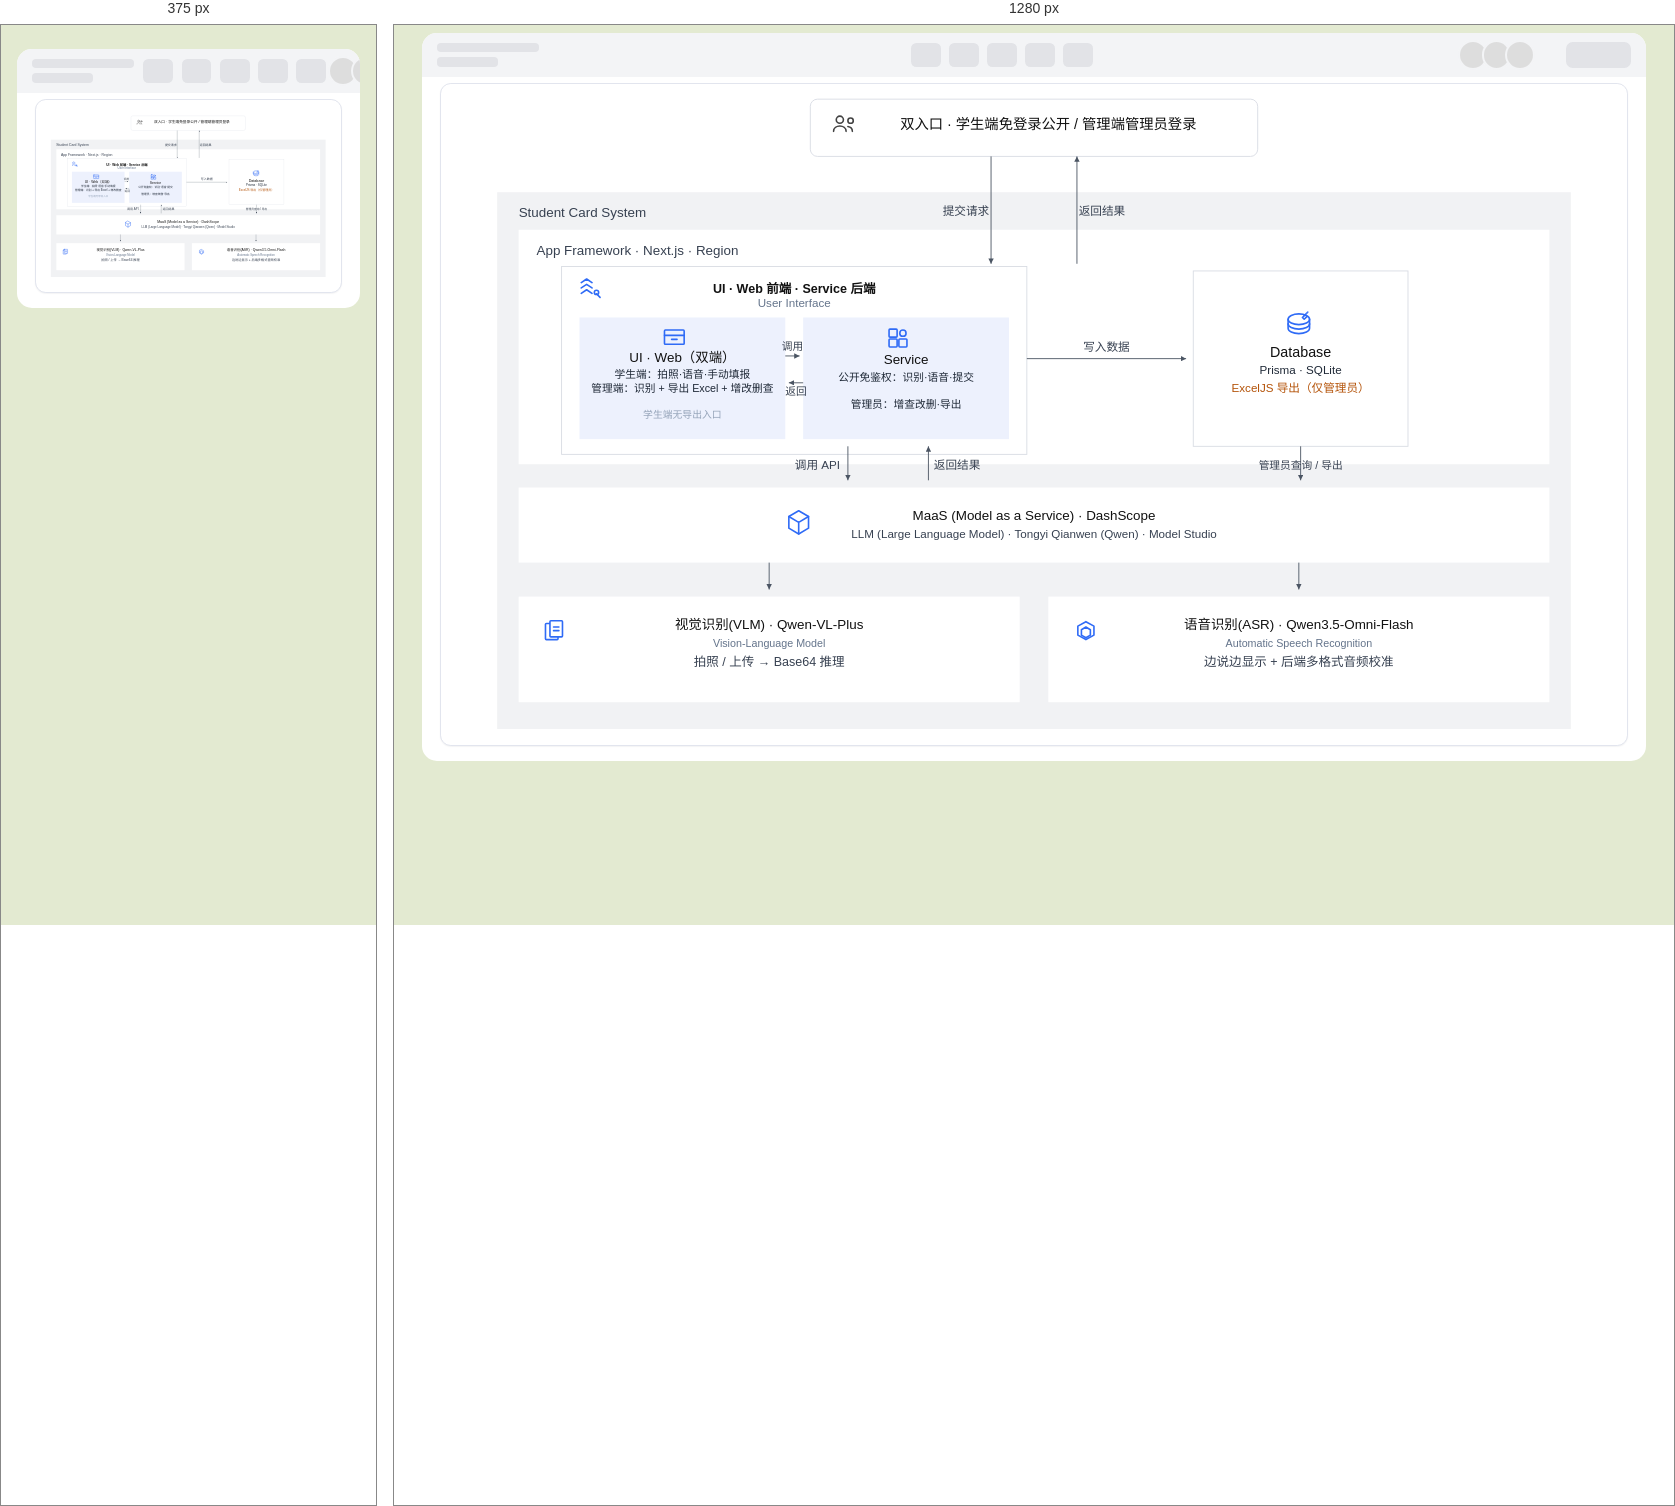
Rendered at 375 px and 1280 px, left to right.

<!-- file: application-flow.html -->
<!DOCTYPE html>
<html lang="zh-CN">
<head>
<meta charset="UTF-8">
<meta name="viewport" content="width=device-width, initial-scale=1.0">
<title>学生证识别系统 — 应用流程图（学生免登录 · 管理员登录）</title>
<style>
  :root {
    --bg: #ffffff;
    --card: #f8f9fc;
    --border: #e2e5ee;
    --accent2: #10b981;
    --text: #1e293b;
    --text2: #64748b;
    --shadow-sm: 0 1px 2px rgba(16,24,40,.06);
  }
  * { margin: 0; padding: 0; box-sizing: border-box; }
  body {
    background: #e3ead1;
    color: #1e293b;
    font-family: -apple-system, BlinkMacSystemFont, 'Segoe UI', 'PingFang SC', 'Microsoft YaHei', sans-serif;
    padding: 8px;
    min-height: 100vh;
    line-height: 1.6;
  }
  .page { background: #fff; border-radius: 22px; overflow: hidden; max-width: 1800px; margin: 0 auto; zoom: .68; }
  .browser { display: flex; align-items: center; gap: 14px; background: #f3f4f6; padding: 10px 22px; }
  .browser .sk { background: #e2e3e7; border-radius: 6px; }
  .browser .left .sk { height: 14px; } .browser .left .sk:first-child { width: 150px; margin-bottom: 8px; } .browser .left .sk:last-child { width: 90px; }
  .browser .mid { flex: 1; display: flex; justify-content: center; gap: 12px; } .browser .mid .sk { width: 44px; height: 36px; border-radius: 8px; }
  .browser .right { display: flex; align-items: center; } .browser .right i { width: 44px; height: 44px; border-radius: 50%; background: #ddd; display: block; margin-left: -10px; border: 3px solid #f3f4f6; } .browser .right .sk { width: 96px; height: 38px; border-radius: 10px; margin-left: 46px; }
  .content { padding: 10px 26px 14px; }
  h1 { text-align: center; font-size: 21px; font-weight: 700; line-height: 1.4; margin-bottom: 2px; }
  .subtitle { text-align: center; color: #1e293b; font-size: 14px; margin-bottom: 8px; }
  .section-title { font-size: 16px; font-weight: 700; margin-bottom: 8px; display: flex; align-items: center; gap: 10px; }
  .section-title .dot { width: 10px; height: 10px; border-radius: 50%; display: inline-block; }
  .diagram-wrapper {
    background: #ffffff;
    border: 1px solid var(--border);
    border-radius: 16px;
    padding: 12px;
    margin-bottom: 8px;
    overflow-x: auto;
    box-shadow: var(--shadow-sm);
  }
  .footer { text-align: center; color: #1e293b; font-size: 12px; margin-top: 8px; padding-top: 8px; border-top: 1px solid var(--border); }
  .nav { text-align: center; margin-bottom: 8px; font-size: 14px; color: #1e293b; }
  .nav a { color: #1d4ed8; text-decoration: none; font-weight: 600; }
  @media (max-width: 768px) { body { padding: 24px 16px; } .diagram-wrapper { padding: 20px; } }
  @media print { body { max-width: none; } .diagram-wrapper { break-inside: avoid; box-shadow: none; } }
</style>
</head>
<body>
<div class="page">
<div class="browser"><div class="left"><div class="sk"></div><div class="sk"></div></div><div class="mid"><div class="sk"></div><div class="sk"></div><div class="sk"></div><div class="sk"></div><div class="sk"></div></div><div class="right"><i></i><i></i><i></i><div class="sk"></div></div></div>
<div class="content">

<div class="diagram-wrapper">
  <svg xmlns="http://www.w3.org/2000/svg" viewBox="0 0 1216 720" style="width:100%;max-width:1600px;height:auto;display:block;margin:0 auto;font-family:-apple-system,'Segoe UI','PingFang SC','Microsoft YaHei',sans-serif;">
    <defs>
      <marker id="ah" markerWidth="7" markerHeight="6" refX="6" refY="3" orient="auto">
        <path d="M0,0 L6,3 L0,6 Z" fill="#4b5563"/>
      </marker>
    </defs>

    <!-- ===== 顶部：用户 ===== -->
    <rect x="358" y="8" width="500" height="64" fill="#ffffff" stroke="#d8dce3" stroke-width="1" rx="8"/>
    <g transform="translate(382,24)" style="color:#434343">
      <g fill="none" stroke="currentColor" stroke-width="1.8" stroke-linecap="round" stroke-linejoin="round">
        <circle cx="9" cy="7" r="4"/><path d="M2 20c0-4 3.5-6 7-6s7 2 7 6"/><circle cx="21" cy="8" r="3"/><path d="M18 14.5c2.8.4 5 2 5 5.5"/>
      </g>
    </g>
    <text x="624" y="41" text-anchor="middle" fill="#111111" font-size="16">双入口 · 学生端免登录公开 / 管理端管理员登录</text>

    <!-- ===== 外层灰底容器 ===== -->
    <rect x="8" y="112" width="1200" height="600" fill="#f1f2f4"/>
    <text x="32" y="140" fill="#374151" font-size="15">Student Card System</text>

    <!-- ===== Region 白底 ===== -->
    <rect x="32" y="154" width="1152" height="262" fill="#ffffff"/>
    <text x="52" y="182" fill="#374151" font-size="15">App Framework · Next.js · Region</text>

    <!-- ===== 左：UI + Service 分组 ===== -->
    <rect x="80" y="195" width="520" height="210" fill="#ffffff" stroke="#d8dce3" stroke-width="1"/>
    <g transform="translate(100,207)" style="color:#2f6bf6">
      <g fill="none" stroke="currentColor" stroke-width="1.8" stroke-linecap="round" stroke-linejoin="round">
        <path d="M2 6l6-4 6 4M2 12l6-4 6 4M2 18l6-4 6 4"/><circle cx="19" cy="17" r="2.4"/><path d="M19 18.5l4 4"/>
      </g>
    </g>
    <text x="340" y="225" text-anchor="middle" fill="#111111" font-size="14" font-weight="600">UI · Web 前端 · Service 后端</text>
    <text x="340" y="240" text-anchor="middle" fill="#64748b" font-size="13">User Interface</text>

    <!-- UI -->
    <rect x="100" y="252" width="230" height="136" fill="#edf1fd"/>
    <g transform="translate(195,264)" style="color:#2f6bf6">
      <g fill="none" stroke="currentColor" stroke-width="1.8" stroke-linecap="round" stroke-linejoin="round">
        <rect x="0" y="2" width="22" height="16" rx="1"/><line x1="0" y1="8" x2="22" y2="8"/><line x1="8" y1="12.5" x2="14" y2="12.5"/>
      </g>
    </g>
    <text x="215" y="302" text-anchor="middle" fill="#111111" font-size="15">UI · Web（双端）</text>
    <text x="215" y="320" text-anchor="middle" fill="#1f2937" font-size="12">学生端：拍照·语音·手动填报</text>
    <text x="215" y="335" text-anchor="middle" fill="#1f2937" font-size="12">管理端：识别 + 导出 Excel + 增改删查</text>
    <text x="215" y="364" text-anchor="middle" fill="#94a3b8" font-size="11">学生端无导出入口</text>

    <!-- Service -->
    <rect x="350" y="252" width="230" height="136" fill="#edf1fd"/>
    <g transform="translate(445,264)" style="color:#2f6bf6">
      <g fill="none" stroke="currentColor" stroke-width="1.8" stroke-linecap="round" stroke-linejoin="round">
        <rect x="1" y="1" width="9" height="9" rx="1"/><circle cx="16.5" cy="5.5" r="3.5"/><rect x="1" y="12" width="9" height="9" rx="1"/><rect x="12" y="12" width="9" height="9" rx="1"/>
      </g>
    </g>
    <text x="465" y="304" text-anchor="middle" fill="#111111" font-size="15">Service</text>
    <text x="465" y="323" text-anchor="middle" fill="#1f2937" font-size="12">公开免鉴权：识别·语音·提交</text>
    <text x="465" y="353" text-anchor="middle" fill="#1f2937" font-size="12">管理员：增查改删·导出</text>

    <!-- Web ↔ Service -->
    <line x1="330" y1="295" x2="346" y2="295" stroke="#4b5563" stroke-width="1" marker-end="url(#ah)"/>
    <text x="338" y="288" text-anchor="middle" fill="#374151" font-size="12">调用</text>
    <line x1="350" y1="325" x2="334" y2="325" stroke="#4b5563" stroke-width="1" marker-end="url(#ah)"/>
    <text x="342" y="339" text-anchor="middle" fill="#374151" font-size="12">返回</text>

    <!-- ===== 右：数据库 ===== -->
    <rect x="786" y="200" width="240" height="196" fill="#ffffff" stroke="#d8dce3" stroke-width="1"/>
    <g transform="translate(888,246)" style="color:#2f6bf6">
      <g fill="none" stroke="currentColor" stroke-width="1.8" stroke-linecap="round" stroke-linejoin="round">
        <path d="M4 8a12 6 0 0 1 24 0v10a12 6 0 0 1-24 0z"/><path d="M4 8a12 6 0 0 0 24 0M4 13a12 6 0 0 0 24 0"/><path d="M20 6l3-3 2 2-3 3z"/><path d="M22 4l4-4" opacity=".9"/>
      </g>
    </g>
    <text x="906" y="296" text-anchor="middle" fill="#111111" font-size="16">Database</text>
    <text x="906" y="315" text-anchor="middle" fill="#1f2937" font-size="13">Prisma · SQLite</text>
    <text x="906" y="335" text-anchor="middle" fill="#b45309" font-size="13">ExcelJS 导出（仅管理员）</text>

    <!-- Service → DB -->
    <line x1="600" y1="298" x2="778" y2="298" stroke="#4b5563" stroke-width="1" marker-end="url(#ah)"/>
    <text x="689" y="290" text-anchor="middle" fill="#374151" font-size="13">写入数据</text>

    <!-- 用户 → Region -->
    <line x1="560" y1="72" x2="560" y2="192" stroke="#4b5563" stroke-width="1" marker-end="url(#ah)"/>
    <text x="532" y="138" text-anchor="middle" fill="#374151" font-size="13">提交请求</text>
    <line x1="656" y1="192" x2="656" y2="72" stroke="#4b5563" stroke-width="1" marker-end="url(#ah)"/>
    <text x="684" y="138" text-anchor="middle" fill="#374151" font-size="13">返回结果</text>

    <!-- Region → MaaS -->
    <line x1="400" y1="396" x2="400" y2="434" stroke="#4b5563" stroke-width="1" marker-end="url(#ah)"/>
    <text x="366" y="421" text-anchor="middle" fill="#374151" font-size="13">调用 API</text>
    <line x1="490" y1="434" x2="490" y2="396" stroke="#4b5563" stroke-width="1" marker-end="url(#ah)"/>
    <text x="522" y="421" text-anchor="middle" fill="#374151" font-size="13">返回结果</text>
    <!-- DB → 下层 -->
    <line x1="906" y1="396" x2="906" y2="434" stroke="#4b5563" stroke-width="1" marker-end="url(#ah)"/>
    <text x="906" y="421" text-anchor="middle" fill="#374151" font-size="12">管理员查询 / 导出</text>

    <!-- ===== 中间：MaaS 层 ===== -->
    <rect x="32" y="442" width="1152" height="84" fill="#ffffff"/>
    <g transform="translate(330,466)" style="color:#2f6bf6">
      <g fill="none" stroke="currentColor" stroke-width="1.8" stroke-linecap="round" stroke-linejoin="round">
        <path d="M15 2l11 6.5v13L15 28 4 21.5v-13z"/><path d="M4 8.5l11 6.5 11-6.5M15 15v13"/>
      </g>
    </g>
    <text x="608" y="478" text-anchor="middle" fill="#111111" font-size="15">MaaS (Model as a Service) · DashScope</text>
    <text x="608" y="499" text-anchor="middle" fill="#374151" font-size="13">LLM (Large Language Model) · Tongyi Qianwen (Qwen) · Model Studio</text>

    <!-- MaaS → 底部两盒 -->
    <line x1="312" y1="526" x2="312" y2="556" stroke="#4b5563" stroke-width="1" marker-end="url(#ah)"/>
    <line x1="904" y1="526" x2="904" y2="556" stroke="#4b5563" stroke-width="1" marker-end="url(#ah)"/>

    <!-- ===== 底部两盒 ===== -->
    <rect x="32" y="564" width="560" height="118" fill="#ffffff"/>
    <g transform="translate(60,590)" style="color:#2f6bf6">
      <g fill="none" stroke="currentColor" stroke-width="1.8" stroke-linecap="round" stroke-linejoin="round">
        <rect x="2" y="4" width="14" height="18" rx="1"/><rect x="7" y="1" width="14" height="18" rx="1" fill="#ffffff"/><line x1="11" y1="8" x2="17" y2="8"/><line x1="11" y1="12" x2="17" y2="12"/>
      </g>
    </g>
    <text x="312" y="600" text-anchor="middle" fill="#111111" font-size="15">视觉识别(VLM) · Qwen-VL-Plus</text>
    <text x="312" y="620" text-anchor="middle" fill="#64748b" font-size="12">Vision-Language Model</text>
    <text x="312" y="641" text-anchor="middle" fill="#374151" font-size="14">拍照 / 上传 → Base64 推理</text>

    <rect x="624" y="564" width="560" height="118" fill="#ffffff"/>
    <g transform="translate(651,590)" style="color:#2f6bf6">
      <g fill="none" stroke="currentColor" stroke-width="1.8" stroke-linecap="round" stroke-linejoin="round">
        <path d="M15 2l9 5v10l-9 5-9-5V7z"/><path d="M15 8l5 3v6l-5 3-5-3V11z"/>
      </g>
    </g>
    <text x="904" y="600" text-anchor="middle" fill="#111111" font-size="15">语音识别(ASR) · Qwen3.5-Omni-Flash</text>
    <text x="904" y="620" text-anchor="middle" fill="#64748b" font-size="12">Automatic Speech Recognition</text>
    <text x="904" y="641" text-anchor="middle" fill="#374151" font-size="14">边说边显示 + 后端多格式音频校准</text>
  </svg>
</div>

<!-- <div class="diagram-wrapper">
  <div class="section-title"><span class="dot" style="background:#2f6bf6"></span>新逻辑 · 路由与鉴权划分</div>
  <div style="display:grid;grid-template-columns:1fr 1fr;gap:12px;font-size:13px;">
    <div style="background:#f0fdf4;border:1px solid #bbf7d0;border-radius:12px;padding:12px 14px;">
      <div style="font-weight:700;margin-bottom:6px;">学生端 · /（免登录，公开路由）</div>
      <ul style="padding-left:18px;color:#1f2937;">
        <li>只能 AI 识别录入：拍照 / 上传识别、语音录入、手动填写表单，核对后提交</li>
        <li>提交即新建入库，无需鉴权；不可看列表、不可改删</li>
        <li style="color:#b91c1c;">无导出功能（无入口、无接口权限）</li>
        <li>开放接口：POST /api/recognize、POST /api/voice-recognize、POST /api/students</li>
      </ul>
    </div>
    <div style="background:#fffbeb;border:1px solid #fde68a;border-radius:12px;padding:12px 14px;">
      <div style="font-weight:700;margin-bottom:6px;">管理端 · /manager/login → /manager（管理员登录，JWT）</div>
      <ul style="padding-left:18px;color:#1f2937;">
        <li>录入：AI 识别录入 + 手工录入</li>
        <li>管理：全量数据改删查（GET /api/students、PUT / DELETE /api/students/[id]，均需 withAdmin）</li>
        <li style="font-weight:700;">导出（管理员专属）：GET /api/export（withAdmin）→ ExcelJS 生成 .xlsx，前端 StudentTable 导出按钮仅管理端渲染、经 authFetch 携带 JWT 调用</li>
      </ul>
    </div>
  </div>
  <p style="font-size:12px;color:#64748b;margin-top:8px;">Service 规则：公开提交免鉴权但仍做校验 / 敏感词拦截；管理接口统一 JWT 鉴权（401 未登录、403 非管理员）。/manager 非管理员回 /，未登录去 /manager/login。</p>
</div> -->


</div>
</div>

</body>
</html>